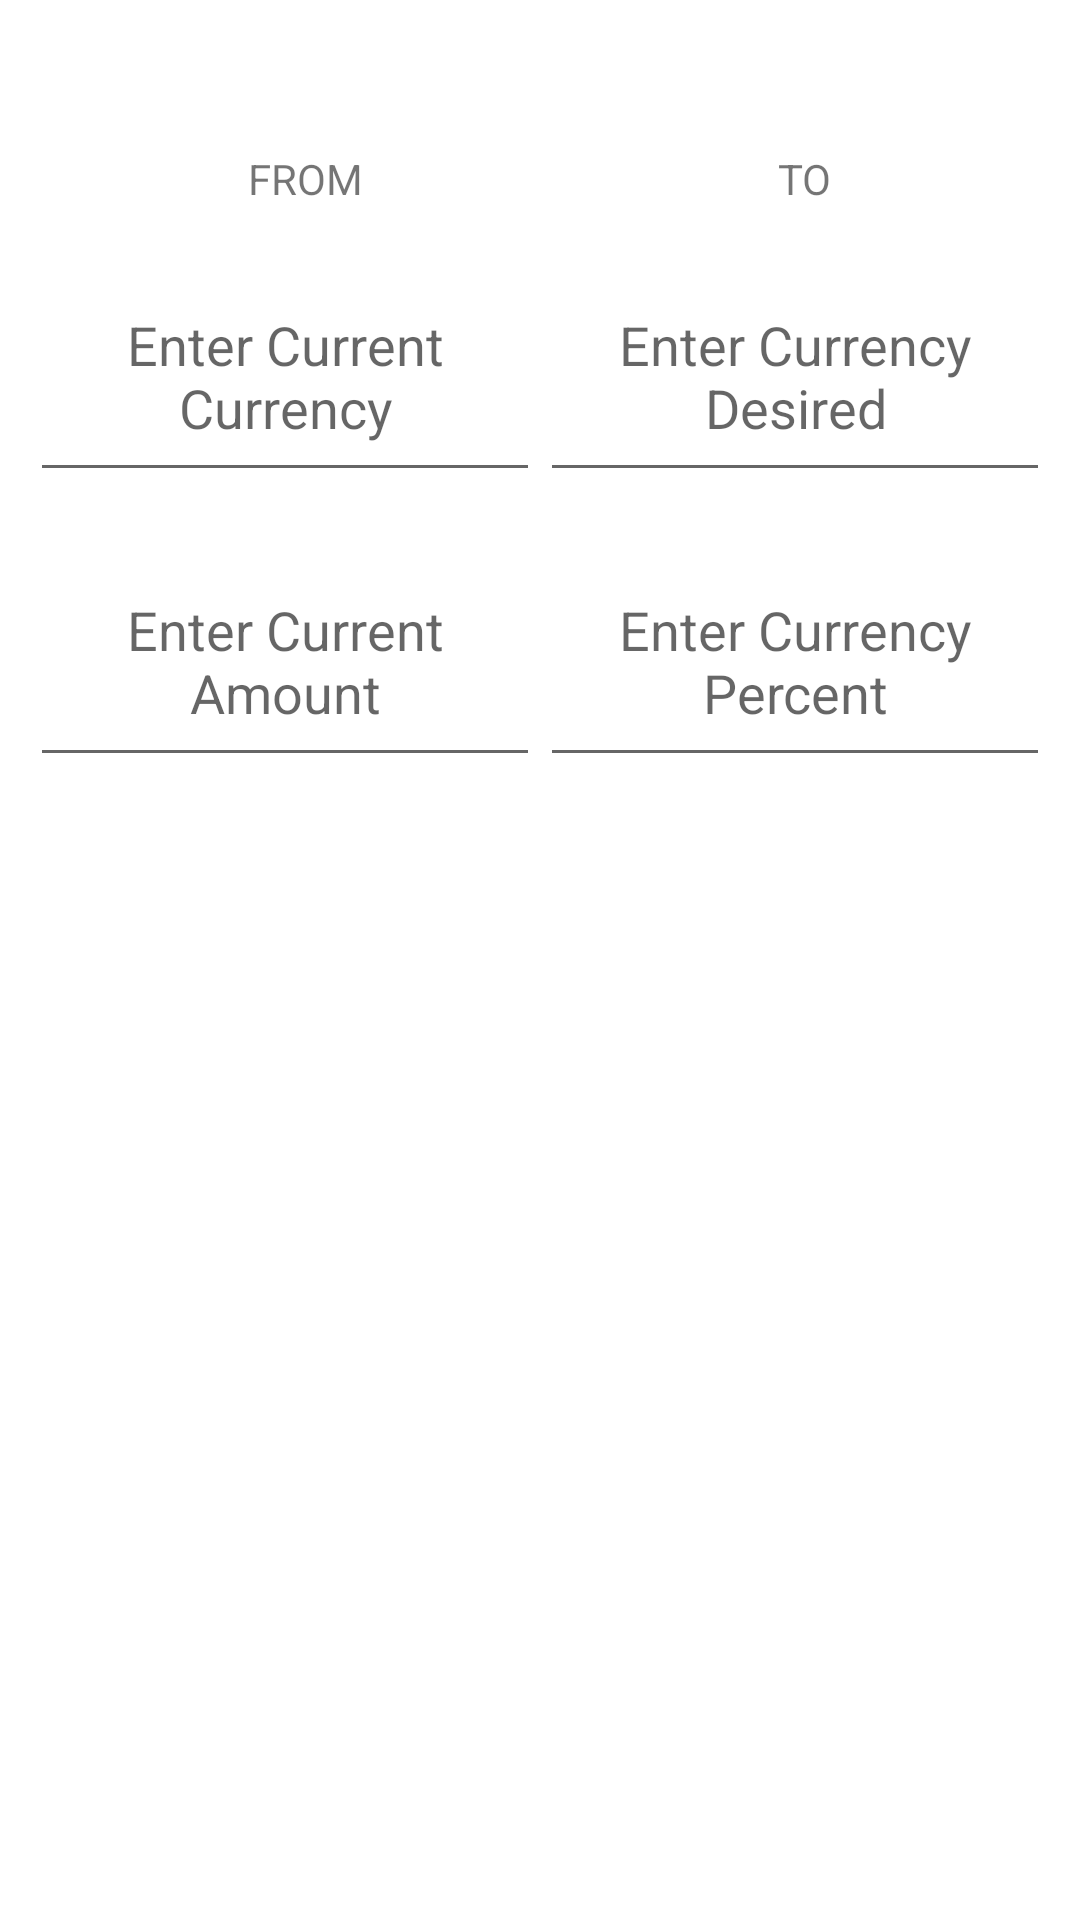

Here is an Android app screen rendered from its layout file. Give the layout XML and the strings, colors and styles it references.
<!-- AndroidManifest.xml: application theme Theme.FinalExam2 -->
<!-- res/layout/main_include_text_input.xml -->
<?xml version="1.0" encoding="utf-8"?>
<androidx.constraintlayout.widget.ConstraintLayout
    xmlns:android="http://schemas.android.com/apk/res/android"
    xmlns:app="http://schemas.android.com/apk/res-auto"
    xmlns:tools="http://schemas.android.com/tools"
    android:layout_width="match_parent"
    android:layout_height="match_parent"
    android:layout_margin="@dimen/slim_activity_margin"
    android:background="@color/defaultBackgroundColor"
    android:gravity="center"
    tools:showIn="@layout/content_main">

    <TextView
        android:id="@+id/from_currency_type_text"
        android:layout_width="wrap_content"
        android:layout_height="wrap_content"
        android:layout_marginTop="50dp"
        android:layout_marginEnd="28dp"
        android:text="@string/from"
        app:layout_constraintEnd_toStartOf="@+id/to_currency_type_text"
        app:layout_constraintHorizontal_bias="0.5"
        app:layout_constraintStart_toStartOf="parent"
        app:layout_constraintTop_toTopOf="parent" />

    <EditText
        android:id="@+id/from_currency_type_input"
        android:layout_width="170dp"
        android:layout_height="80dp"
        android:layout_marginStart="15dp"
        android:layout_marginTop="15dp"
        android:ems="15"
        android:hint="@string/enter_current_currency"
        android:textAlignment="center"
        app:layout_constraintEnd_toStartOf="@+id/to_currency_type_input"
        app:layout_constraintHorizontal_bias="0.5"
        app:layout_constraintStart_toStartOf="parent"
        app:layout_constraintTop_toBottomOf="@+id/from_currency_type_text" />

    <EditText
        android:id="@+id/from_amount"
        android:layout_width="170dp"
        android:layout_height="80dp"
        android:layout_marginStart="15dp"
        android:layout_marginTop="15dp"
        android:ems="15"
        android:hint="@string/enter_current_amount"
        android:textAlignment="center"
        app:layout_constraintEnd_toStartOf="@+id/conversion_percent"
        app:layout_constraintHorizontal_bias="0.5"
        app:layout_constraintStart_toStartOf="parent"
        app:layout_constraintTop_toBottomOf="@+id/from_currency_type_input" />

    <TextView
        android:id="@+id/to_currency_type_text"
        android:layout_width="wrap_content"
        android:layout_height="wrap_content"
        android:layout_marginStart="28dp"
        android:layout_marginTop="50dp"
        android:text="@string/to"
        app:layout_constraintEnd_toEndOf="parent"
        app:layout_constraintHorizontal_bias="0.5"
        app:layout_constraintStart_toEndOf="@+id/from_currency_type_text"
        app:layout_constraintTop_toTopOf="parent" />

    <EditText
        android:id="@+id/to_currency_type_input"
        android:layout_width="170dp"
        android:layout_height="80dp"
        android:layout_marginTop="15dp"
        android:layout_marginEnd="15dp"
        android:ems="15"
        android:hint="@string/enter_currency_desired"
        android:textAlignment="center"
        app:layout_constraintEnd_toEndOf="parent"
        app:layout_constraintHorizontal_bias="0.5"
        app:layout_constraintStart_toEndOf="@+id/from_currency_type_input"
        app:layout_constraintTop_toBottomOf="@+id/to_currency_type_text" />

    <EditText
        android:id="@+id/conversion_percent"
        android:layout_width="170dp"
        android:layout_height="80dp"
        android:layout_marginTop="15dp"
        android:layout_marginEnd="15dp"
        android:ems="15"
        android:hint="@string/enter_currency_percent"
        android:textAlignment="center"
        app:layout_constraintEnd_toEndOf="parent"
        app:layout_constraintHorizontal_bias="0.5"
        app:layout_constraintStart_toEndOf="@+id/from_amount"
        app:layout_constraintTop_toBottomOf="@+id/to_currency_type_input" />


</androidx.constraintlayout.widget.ConstraintLayout>
<!-- res/layout/content_main.xml (included above) -->
<?xml version="1.0" encoding="utf-8"?>
<androidx.constraintlayout.widget.ConstraintLayout
    xmlns:android="http://schemas.android.com/apk/res/android"
    xmlns:app="http://schemas.android.com/apk/res-auto"
    xmlns:tools="http://schemas.android.com/tools"
    android:layout_width="match_parent"
    android:layout_height="match_parent"
    android:background="@color/secondaryDarkColor"
    app:layout_behavior="@string/appbar_scrolling_view_behavior">

    <include layout="@layout/main_include_instruction_bar" />

    <include
        layout="@layout/main_include_text_input_shell"
        android:layout_width="match_parent"
        android:layout_height="match_parent"
        android:layout_marginTop="?actionBarSize"
         />

</androidx.constraintlayout.widget.ConstraintLayout>
<!-- res/layout/main_include_instruction_bar.xml (included above) -->
<?xml version="1.0" encoding="utf-8"?>
<com.google.android.material.appbar.AppBarLayout
    xmlns:android="http://schemas.android.com/apk/res/android"
    xmlns:app="http://schemas.android.com/apk/res-auto"
    xmlns:tools="http://schemas.android.com/tools"
    android:id="@+id/instruction_bar"
    android:layout_width="match_parent"
    android:layout_height="?actionBarSize"
    android:background="@color/secondaryDarkColor"
    android:gravity="center"
    app:layout_constraintStart_toStartOf="parent"
    app:layout_constraintTop_toTopOf="parent"
    tools:showIn="@layout/content_main"
    tools:ignore="Overdraw">

    <TextView
        android:layout_width="match_parent"
        android:layout_height="wrap_content"
        android:gravity="center"
        android:text="@string/banner_text"
        android:textAppearance="@style/TextAppearance.MaterialComponents.Subtitle1"
        android:textStyle="bold"
        android:textColor="@color/primaryTextColor" />

</com.google.android.material.appbar.AppBarLayout>
<!-- res/layout/main_include_text_input_shell.xml (included above) -->
<?xml version="1.0" encoding="utf-8"?>
<androidx.constraintlayout.widget.ConstraintLayout
    xmlns:android="http://schemas.android.com/apk/res/android"
    xmlns:app="http://schemas.android.com/apk/res-auto"
    android:layout_width="match_parent"
    android:layout_height="match_parent"
    android:layout_marginBottom="?actionBarSize"
    app:layout_behavior="@string/appbar_scrolling_view_behavior">

    <include layout="@layout/main_include_text_input" />

</androidx.constraintlayout.widget.ConstraintLayout>
<!-- resources referenced by this layout -->
<resources>
  <color name="defaultBackgroundColor">@color/cardview_light_background</color>
  <color name="primaryTextColor">#ffffff</color>
  <color name="secondaryDarkColor">#102027</color>
  <dimen name="slim_activity_margin">4dp</dimen>
  <string name="banner_text">Please enter the names and amounts:</string>
  <string name="enter_currency_desired">Enter Currency Desired</string>
  <string name="enter_currency_percent">Enter Currency Percent</string>
  <string name="enter_current_amount">Enter Current Amount</string>
  <string name="enter_current_currency">Enter Current Currency</string>
  <string name="from">FROM</string>
  <string name="to">TO</string>
  <style name="Theme.FinalExam2" parent="Theme.MaterialComponents.DayNight.DarkActionBar">
          
          <item name="colorPrimary">@color/primaryColor</item>
          <item name="colorPrimaryVariant">@color/primaryDarkColor</item>
          <item name="colorOnPrimary">@color/primaryTextColor</item>
          
          <item name="colorSecondary">@color/secondaryColor</item>
          <item name="colorSecondaryVariant">@color/secondaryDarkColor</item>
          <item name="colorOnSecondary">@color/secondaryTextColor</item>
          
          <item name="android:statusBarColor" tools:targetApi="l">?attr/colorSecondaryVariant</item>
          <item name="android:navigationBarColor" tools:targetApi="l">@color/blackColor</item>
          
      </style>
  <color name="primaryColor">#546e7a</color>
  <color name="primaryDarkColor">#29434e</color>
  <color name="secondaryColor">#37474f</color>
  <color name="secondaryTextColor">#ffffff</color>
  <color name="blackColor">#000000</color>
</resources>
